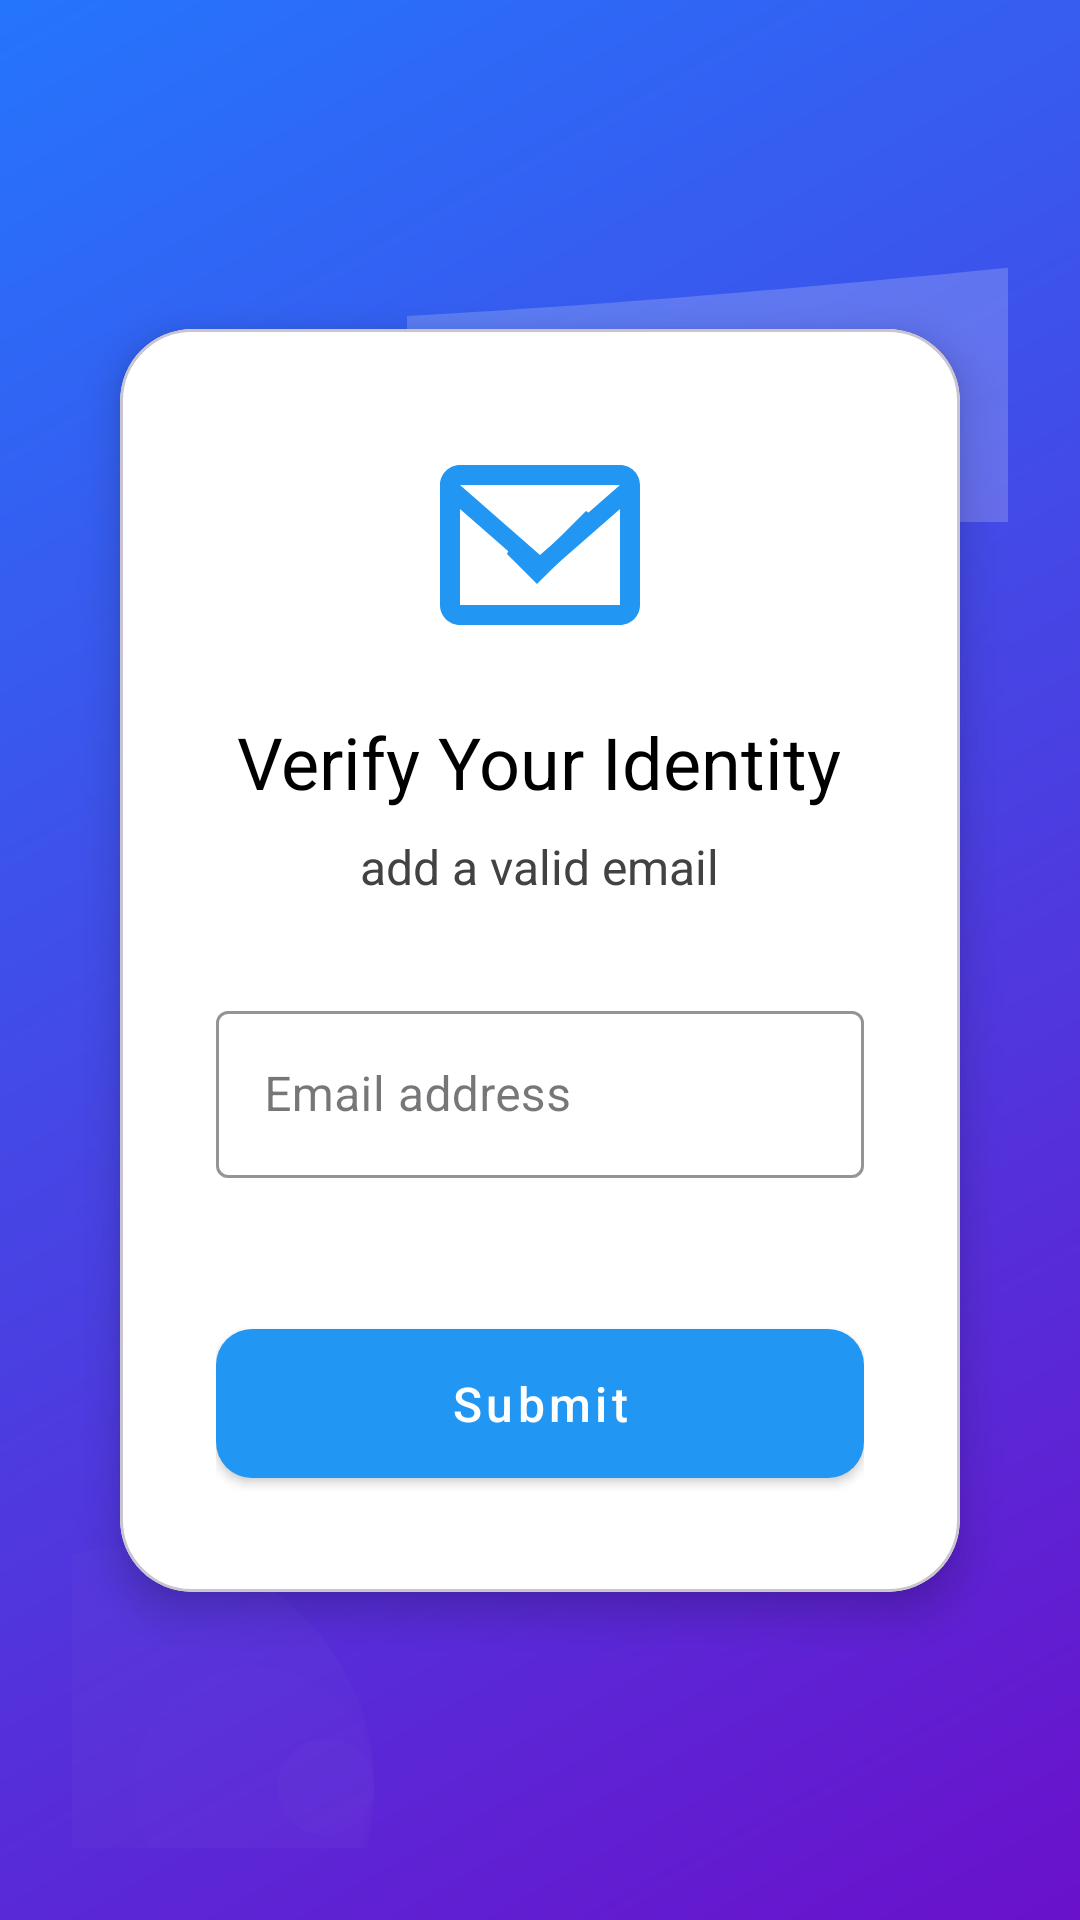

The Android layout XML behind this screen, and the referenced resources:
<!-- AndroidManifest.xml: application theme Theme.CentsoApp -->
<!-- res/layout/activity_email_verification.xml -->
<?xml version="1.0" encoding="utf-8"?>
<androidx.constraintlayout.widget.ConstraintLayout
    xmlns:android="http://schemas.android.com/apk/res/android"
    xmlns:app="http://schemas.android.com/apk/res-auto"
    xmlns:tools="http://schemas.android.com/tools"
    android:id="@+id/emailVerificationLayout"
    android:layout_width="match_parent"
    android:layout_height="match_parent"
    android:background="@drawable/gradient_background"
    android:padding="24dp">

    
    <ImageView
        android:layout_width="300dp"
        android:layout_height="150dp"
        android:src="@drawable/ic_wave_top"
        app:tint="#30FFFFFF"
        app:layout_constraintTop_toTopOf="parent"
        app:layout_constraintEnd_toEndOf="parent"
        android:rotation="180"
        android:layout_marginEnd="-100dp"/>

    
    <com.google.android.material.card.MaterialCardView
        android:layout_width="0dp"
        android:layout_height="wrap_content"
        app:cardCornerRadius="24dp"
        app:cardElevation="8dp"
        app:cardBackgroundColor="@android:color/white"
        app:layout_constraintTop_toTopOf="parent"
        app:layout_constraintBottom_toBottomOf="parent"
        app:layout_constraintStart_toStartOf="parent"
        app:layout_constraintEnd_toEndOf="parent"
        android:layout_marginHorizontal="16dp">

        <LinearLayout
            android:layout_width="match_parent"
            android:layout_height="wrap_content"
            android:orientation="vertical"
            android:gravity="center_horizontal"
            android:padding="32dp">

            
            <ImageView
                android:layout_width="80dp"
                android:layout_height="80dp"
                android:src="@drawable/ic_email_verified"
                app:tint="@color/purple_500"
                android:layout_marginBottom="16dp"/>

            
            <TextView
                android:layout_width="wrap_content"
                android:layout_height="wrap_content"
                android:text="Verify Your Identity"
                android:textSize="24sp"
                android:textColor="@color/black"
                android:layout_marginBottom="8dp"/>

            
            <TextView
                android:layout_width="wrap_content"
                android:layout_height="wrap_content"
                android:text="add a valid email"
                android:textSize="16sp"
                android:textColor="@color/gray_800"
                android:layout_marginBottom="32dp"/>

            
            <com.google.android.material.textfield.TextInputLayout
                android:id="@+id/emailInputContainer"
                style="@style/Widget.MaterialComponents.TextInputLayout.OutlinedBox"
                android:layout_width="match_parent"
                android:layout_height="wrap_content"
                android:hint="Email address"
                app:boxStrokeColor="@color/purple_500"
                app:boxStrokeWidth="1dp"
                app:boxStrokeWidthFocused="2dp"
                app:errorEnabled="true"
                android:layout_marginBottom="24dp">

                <com.google.android.material.textfield.TextInputEditText
                    android:id="@+id/etEmail"
                    android:layout_width="match_parent"
                    android:layout_height="wrap_content"
                    android:inputType="textEmailAddress"
                    android:textColor="@color/black"
          />
            </com.google.android.material.textfield.TextInputLayout>

            
            <com.google.android.material.button.MaterialButton
                android:id="@+id/btnVerify"
                style="@style/Widget.MaterialComponents.Button"
                android:layout_width="match_parent"
                android:layout_height="wrap_content"
                android:text="Submit"
                android:textAllCaps="false"
                app:backgroundTint="@color/purple_500"
                android:textColor="@android:color/white"
                android:textSize="16sp"
                app:cornerRadius="12dp"
                android:paddingTop="14dp"
                android:paddingBottom="14dp"
               />
        </LinearLayout>
    </com.google.android.material.card.MaterialCardView>

    
    <ImageView
        android:layout_width="200dp"
        android:layout_height="200dp"
        android:src="@drawable/ic_circles_pattern"
        app:tint="#20FFFFFF"
        app:layout_constraintBottom_toBottomOf="parent"
        app:layout_constraintStart_toStartOf="parent"
        android:layout_marginStart="-80dp"
        android:layout_marginBottom="-80dp"/>
</androidx.constraintlayout.widget.ConstraintLayout>
<!-- resources referenced by this layout -->
<resources>
  <color name="black">#FF000000</color>
  <color name="gray_800">#FF424242</color>
  <color name="purple_500">#2196F3</color>
  <!-- drawable gradient_background (drawable) -->
  <?xml version="1.0" encoding="utf-8"?>
  <shape xmlns:android="http://schemas.android.com/apk/res/android"
      android:shape="rectangle">
      <gradient
          android:startColor="#6A11CB"
          android:endColor="#2575FC"
          android:type="linear"
          android:angle="135"/>
  </shape>
  <!-- drawable ic_circles_pattern (drawable) -->
  <vector xmlns:android="http://schemas.android.com/apk/res/android"
      android:width="200dp"
      android:height="200dp"
      android:viewportWidth="200"
      android:viewportHeight="200">
      <group android:scaleX="0.8" android:scaleY="0.8" android:translateX="20" android:translateY="20">
          <path
              android:fillAlpha="0.1"
              android:fillColor="#FFFFFF"
              android:pathData="M100,0a100,100 0 1,1 0,200a100,100 0 1,1 0,-200z"/>
          <path
              android:fillAlpha="0.1"
              android:fillColor="#FFFFFF"
              android:pathData="M150,50a50,50 0 1,1 0,100a50,50 0 1,1 0,-100z"/>
          <path
              android:fillAlpha="0.1"
              android:fillColor="#FFFFFF"
              android:pathData="M180,80a20,20 0 1,1 0,40a20,20 0 1,1 0,-40z"/>
      </group>
  </vector>
  <!-- drawable ic_email_verified (drawable) -->
  <vector xmlns:android="http://schemas.android.com/apk/res/android"
      android:width="24dp"
      android:height="24dp"
      android:viewportWidth="24"
      android:viewportHeight="24">
      
      <path
          android:fillColor="#FF000000"
          android:pathData="M20,4H4c-1.1,0 -2,0.9 -2,2v12c0,1.1 0.9,2 2,2h16c1.1,0 2,-0.9 2,-2V6c0,-1.1 -0.9,-2 -2,-2zM20,6v0.01L12,13L4,6.01V6h16zM4,18V8.41l8,6.99l8,-6.99V18H4z" />
  
      
      <path
          android:fillColor="#FF4CAF50"
          android:pathData="M16.6,8.6l-4.95,4.95l-2.25,-2.25L8.7,12.9l3,3l6.36,-6.36L16.6,8.6z"/>
  </vector>
  <!-- drawable ic_wave_top (drawable) -->
  <vector xmlns:android="http://schemas.android.com/apk/res/android"
      android:width="300dp"
      android:height="150dp"
      android:viewportWidth="300"
      android:viewportHeight="150">
      <path
          android:fillColor="#FFFFFF"
          android:pathData="M0,96L48,90C96,85 192,75 288,69.3C384,64 480,64 576,74.7C672,85 768,107 864,112C960,117 1056,107 1152,90.7C1248,75 1344,53 1392,42.7L1440,32L1440,0L1392,0C1344,0 1248,0 1152,0C1056,0 960,0 864,0C768,0 672,0 576,0C480,0 384,0 288,0C192,0 96,0 48,0L0,0Z"/>
  </vector>
  <style name="Theme.CentsoApp" parent="Base.Theme.CentsoApp" />
  <style name="Base.Theme.CentsoApp" parent="Theme.Material3.DayNight.NoActionBar">
          
          
      </style>
</resources>
